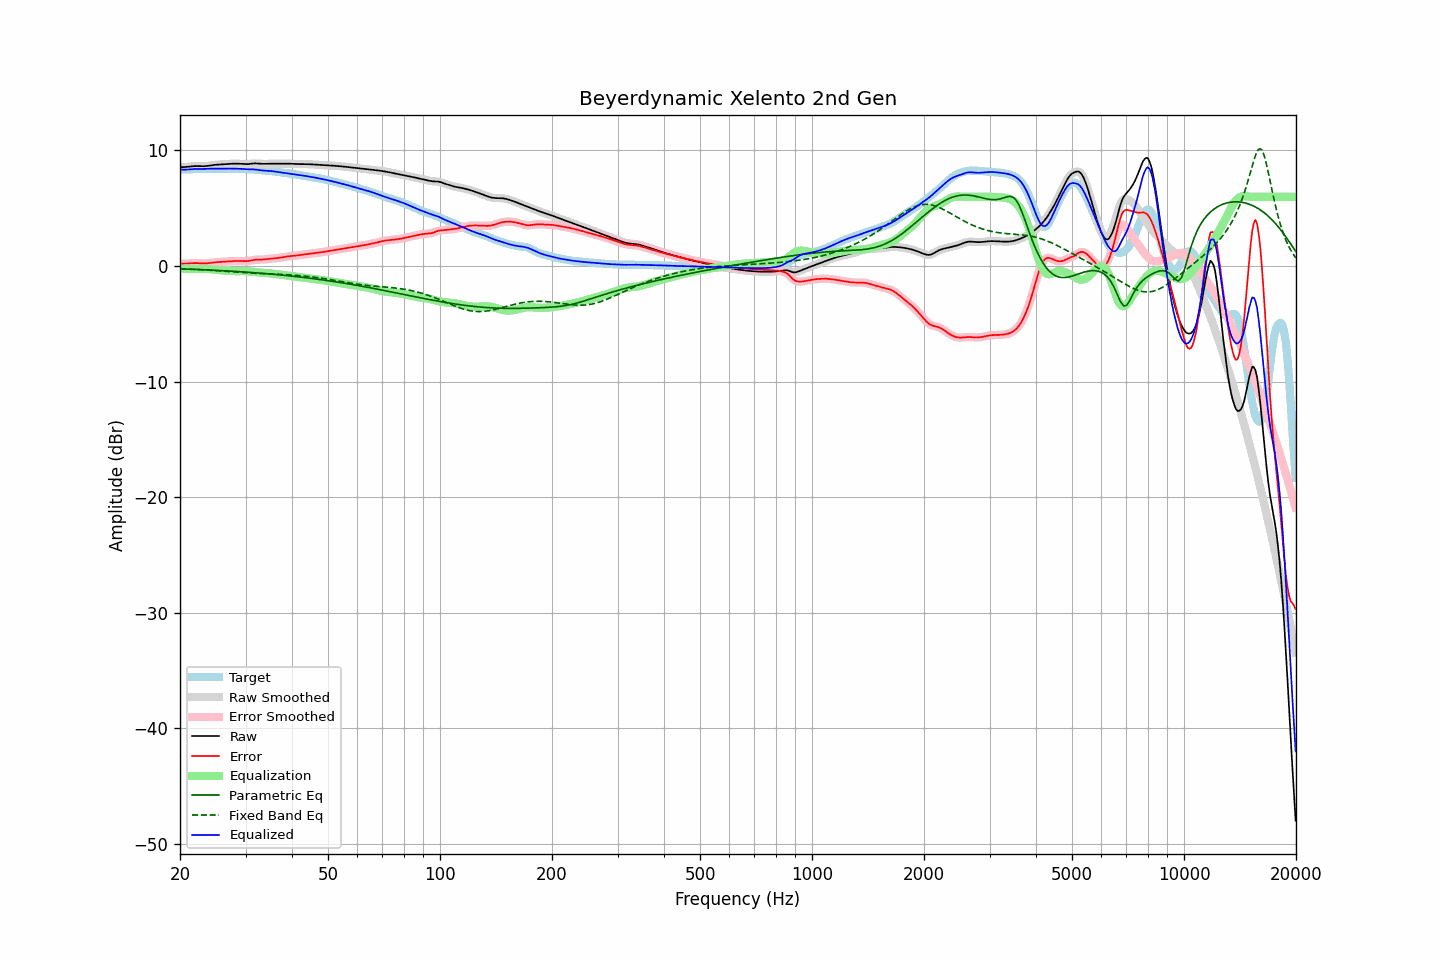

Source data for this figure (header and first rows):
frequency, raw, error, smoothed, error_smoothed, equalization, parametric_eq, fixed_band_eq, equalized_raw, equalized_smoothed, target
20.00, 8.56, 0.22, 8.56, 0.22, -0.20, -0.24, -0.22, 8.36, 8.36, 8.34
20.20, 8.56, 0.22, 8.56, 0.21, -0.21, -0.24, -0.23, 8.35, 8.35, 8.35
20.40, 8.56, 0.21, 8.56, 0.21, -0.22, -0.25, -0.23, 8.35, 8.34, 8.35
20.61, 8.57, 0.22, 8.57, 0.22, -0.23, -0.25, -0.24, 8.34, 8.34, 8.35
20.81, 8.58, 0.22, 8.58, 0.22, -0.23, -0.26, -0.25, 8.35, 8.35, 8.36
21.02, 8.59, 0.22, 8.59, 0.22, -0.24, -0.26, -0.25, 8.36, 8.36, 8.37
21.23, 8.61, 0.23, 8.61, 0.23, -0.24, -0.27, -0.26, 8.37, 8.37, 8.37
21.44, 8.62, 0.25, 8.62, 0.25, -0.24, -0.27, -0.27, 8.38, 8.38, 8.38
21.66, 8.64, 0.25, 8.64, 0.25, -0.25, -0.28, -0.27, 8.39, 8.39, 8.38
21.87, 8.65, 0.26, 8.65, 0.26, -0.25, -0.29, -0.28, 8.40, 8.40, 8.39
22.09, 8.65, 0.26, 8.65, 0.26, -0.25, -0.29, -0.29, 8.40, 8.40, 8.39
22.31, 8.65, 0.25, 8.65, 0.25, -0.25, -0.30, -0.30, 8.40, 8.40, 8.40
22.54, 8.65, 0.25, 8.65, 0.25, -0.24, -0.30, -0.30, 8.41, 8.40, 8.40
22.76, 8.64, 0.24, 8.64, 0.24, -0.24, -0.31, -0.31, 8.41, 8.40, 8.41
22.99, 8.64, 0.23, 8.64, 0.23, -0.24, -0.31, -0.32, 8.40, 8.41, 8.41
23.22, 8.64, 0.23, 8.64, 0.23, -0.24, -0.32, -0.33, 8.41, 8.41, 8.42
23.45, 8.65, 0.23, 8.65, 0.23, -0.24, -0.33, -0.34, 8.41, 8.41, 8.42
23.69, 8.67, 0.24, 8.67, 0.24, -0.25, -0.33, -0.35, 8.42, 8.42, 8.43
23.92, 8.69, 0.26, 8.69, 0.26, -0.26, -0.34, -0.36, 8.43, 8.43, 8.43
24.16, 8.71, 0.28, 8.71, 0.28, -0.28, -0.34, -0.36, 8.43, 8.43, 8.43
24.40, 8.73, 0.30, 8.73, 0.30, -0.29, -0.35, -0.37, 8.44, 8.44, 8.43
24.65, 8.75, 0.32, 8.75, 0.32, -0.31, -0.36, -0.38, 8.44, 8.44, 8.43
24.89, 8.76, 0.33, 8.76, 0.33, -0.32, -0.36, -0.39, 8.44, 8.44, 8.43
25.14, 8.77, 0.34, 8.77, 0.34, -0.34, -0.37, -0.40, 8.44, 8.44, 8.43
25.39, 8.78, 0.35, 8.78, 0.35, -0.35, -0.38, -0.41, 8.43, 8.43, 8.43
25.65, 8.79, 0.36, 8.79, 0.36, -0.36, -0.39, -0.42, 8.43, 8.43, 8.43
25.91, 8.80, 0.36, 8.80, 0.36, -0.37, -0.39, -0.43, 8.43, 8.43, 8.43
26.16, 8.81, 0.37, 8.81, 0.37, -0.38, -0.40, -0.44, 8.43, 8.43, 8.43
26.43, 8.82, 0.38, 8.82, 0.38, -0.38, -0.41, -0.45, 8.43, 8.43, 8.44
26.69, 8.83, 0.39, 8.83, 0.39, -0.39, -0.42, -0.46, 8.44, 8.44, 8.44
26.96, 8.84, 0.40, 8.84, 0.40, -0.40, -0.42, -0.47, 8.44, 8.44, 8.44
27.23, 8.85, 0.41, 8.85, 0.41, -0.41, -0.43, -0.48, 8.44, 8.44, 8.44
27.50, 8.86, 0.42, 8.86, 0.42, -0.42, -0.44, -0.49, 8.43, 8.43, 8.44
27.77, 8.86, 0.43, 8.86, 0.43, -0.43, -0.45, -0.50, 8.43, 8.43, 8.43
28.05, 8.86, 0.44, 8.86, 0.44, -0.43, -0.46, -0.51, 8.43, 8.43, 8.43
28.33, 8.86, 0.44, 8.86, 0.44, -0.44, -0.47, -0.52, 8.42, 8.42, 8.42
28.62, 8.86, 0.44, 8.86, 0.44, -0.44, -0.47, -0.53, 8.42, 8.42, 8.41
28.90, 8.85, 0.44, 8.85, 0.44, -0.43, -0.48, -0.54, 8.42, 8.42, 8.41
29.19, 8.84, 0.44, 8.84, 0.44, -0.43, -0.49, -0.55, 8.41, 8.41, 8.41
29.48, 8.83, 0.43, 8.83, 0.43, -0.43, -0.50, -0.56, 8.40, 8.40, 8.40
29.78, 8.82, 0.43, 8.82, 0.43, -0.43, -0.51, -0.57, 8.39, 8.39, 8.40
30.08, 8.82, 0.43, 8.82, 0.43, -0.44, -0.52, -0.58, 8.38, 8.38, 8.39
30.38, 8.82, 0.43, 8.82, 0.44, -0.45, -0.53, -0.59, 8.37, 8.37, 8.39
30.68, 8.83, 0.45, 8.83, 0.45, -0.47, -0.54, -0.60, 8.37, 8.37, 8.38
30.99, 8.85, 0.48, 8.85, 0.48, -0.48, -0.55, -0.60, 8.37, 8.37, 8.37
31.30, 8.87, 0.51, 8.87, 0.51, -0.50, -0.56, -0.61, 8.37, 8.37, 8.36
31.61, 8.88, 0.53, 8.88, 0.53, -0.52, -0.57, -0.62, 8.36, 8.36, 8.35
31.93, 8.88, 0.55, 8.88, 0.55, -0.53, -0.58, -0.63, 8.35, 8.35, 8.34
32.24, 8.88, 0.55, 8.88, 0.55, -0.54, -0.59, -0.63, 8.33, 8.33, 8.32
32.57, 8.87, 0.56, 8.87, 0.56, -0.56, -0.60, -0.64, 8.31, 8.31, 8.31
32.89, 8.85, 0.56, 8.85, 0.56, -0.56, -0.61, -0.64, 8.29, 8.29, 8.30
33.22, 8.84, 0.56, 8.85, 0.56, -0.57, -0.62, -0.65, 8.27, 8.27, 8.28
33.55, 8.84, 0.57, 8.84, 0.57, -0.58, -0.63, -0.66, 8.26, 8.26, 8.27
33.89, 8.84, 0.59, 8.84, 0.59, -0.59, -0.65, -0.66, 8.25, 8.25, 8.26
34.23, 8.85, 0.60, 8.85, 0.60, -0.60, -0.66, -0.67, 8.25, 8.25, 8.25
34.57, 8.86, 0.62, 8.86, 0.62, -0.62, -0.67, -0.67, 8.24, 8.24, 8.24
34.92, 8.86, 0.64, 8.86, 0.63, -0.63, -0.68, -0.68, 8.23, 8.23, 8.22
35.27, 8.86, 0.65, 8.86, 0.65, -0.64, -0.69, -0.68, 8.22, 8.22, 8.21
35.62, 8.86, 0.66, 8.86, 0.66, -0.66, -0.71, -0.69, 8.20, 8.20, 8.20
35.97, 8.85, 0.67, 8.85, 0.67, -0.68, -0.72, -0.70, 8.18, 8.18, 8.18
... 635 more rows
